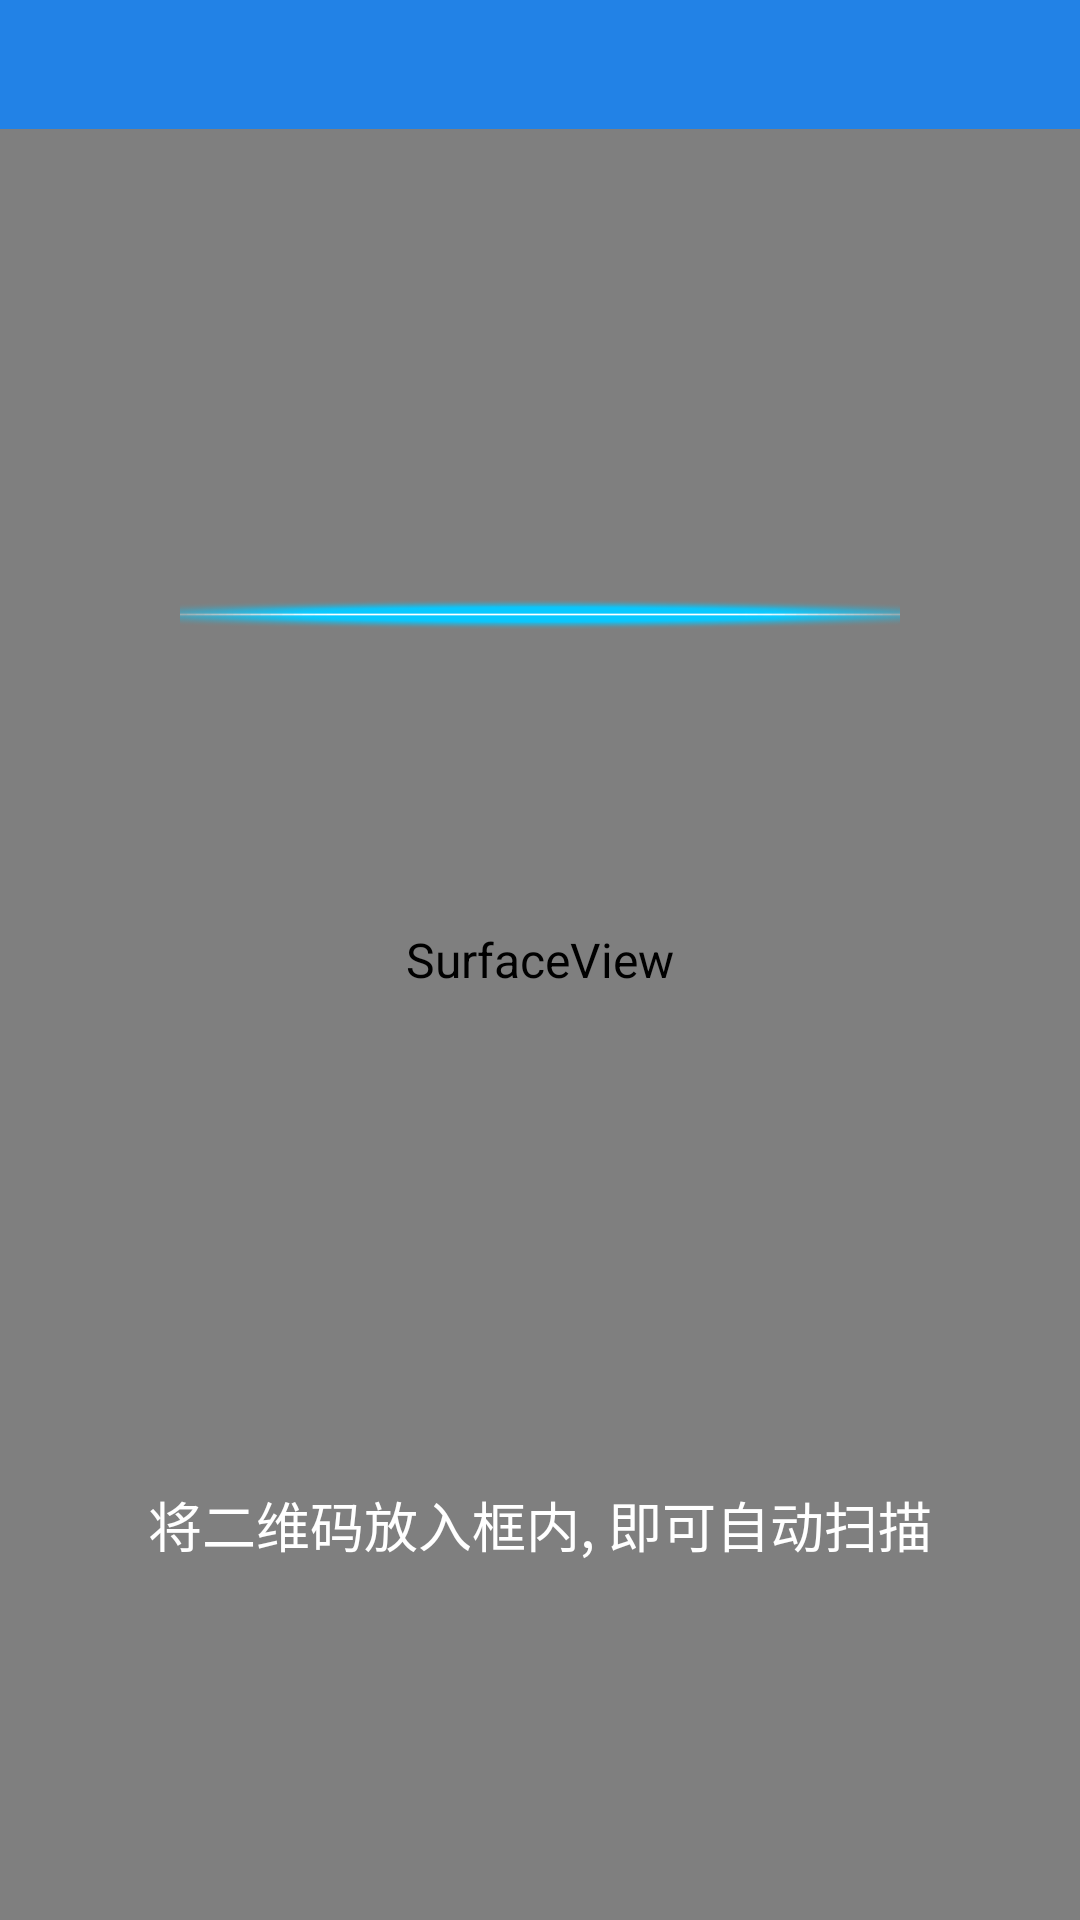

Produce the Android XML layout that renders to this screen, including the resource entries it uses.
<!-- AndroidManifest.xml: application theme Theme.MaterialDesign -->
<!-- res/layout/activity_qr_scan.xml -->
<?xml version="1.0" encoding="utf-8"?>
<RelativeLayout xmlns:android="http://schemas.android.com/apk/res/android"
                android:id="@+id/capture_containter"
                android:layout_width="fill_parent"
                android:layout_height="fill_parent"
                android:fitsSystemWindows="true">

    <SurfaceView
        android:id="@+id/capture_preview"
        android:layout_width="fill_parent"
        android:layout_height="fill_parent"/>

    <RelativeLayout
        android:id="@+id/capture_crop_layout"
        android:layout_width="250.0dip"
        android:layout_height="250.0dip"
        android:layout_centerInParent="true"
        android:background="@drawable/capture"
        android:contentDescription="@string/app_name">

        <ImageView
            android:id="@+id/capture_scan_line"
            android:layout_width="fill_parent"
            android:layout_height="wrap_content"
            android:layout_alignParentTop="true"
            android:layout_margin="5.0dip"
            android:background="@drawable/scan_line"
            android:contentDescription="@string/app_name"/>
    </RelativeLayout>

    <ImageView
        android:id="@+id/top_mask"
        android:layout_width="fill_parent"
        android:layout_height="100.0dip"
        android:layout_above="@id/capture_crop_layout"
        android:layout_alignParentTop="true"
        android:background="@drawable/scan_mask"
        android:contentDescription="@string/app_name"/>

    <ImageView
        android:id="@+id/bottom_mask"
        android:layout_width="fill_parent"
        android:layout_height="fill_parent"
        android:layout_alignParentBottom="true"
        android:layout_below="@id/capture_crop_layout"
        android:background="@drawable/scan_mask"
        android:contentDescription="@string/app_name"/>

    <ImageView
        android:id="@+id/left_mask"
        android:layout_width="fill_parent"
        android:layout_height="fill_parent"
        android:layout_above="@+id/bottom_mask"
        android:layout_alignParentLeft="true"
        android:layout_below="@+id/top_mask"
        android:layout_toLeftOf="@id/capture_crop_layout"
        android:background="@drawable/scan_mask"
        android:contentDescription="@string/app_name"/>

    <ImageView
        android:id="@+id/right_mask"
        android:layout_width="fill_parent"
        android:layout_height="fill_parent"
        android:layout_above="@+id/bottom_mask"
        android:layout_alignParentRight="true"
        android:layout_below="@+id/top_mask"
        android:layout_toRightOf="@id/capture_crop_layout"
        android:background="@drawable/scan_mask"
        android:contentDescription="@string/app_name"/>

    <TextView
        android:id="@+id/tv_scan_alt"
        android:layout_width="wrap_content"
        android:layout_height="wrap_content"
        android:layout_below="@id/capture_crop_layout"
        android:layout_centerHorizontal="true"
        android:layout_marginTop="50.0dip"
        android:text="@string/txt_scan_alt"
        android:textColor="@android:color/white"
        android:textSize="18.0sp"/>

    <include layout="@layout/widget_toolbar"/>
</RelativeLayout>
<!-- res/layout/widget_toolbar.xml (included above) -->
<?xml version="1.0" encoding="utf-8"?>
<android.support.v7.widget.Toolbar
    xmlns:android="http://schemas.android.com/apk/res/android"
                                   android:id="@+id/toolbar"
                                   style="@style/ToolBarStyle">

    <TextView
        android:id="@+id/toolbar_title"
        android:layout_width="wrap_content"
        android:layout_height="wrap_content"
        android:layout_gravity="center"
        android:ellipsize="end"
        android:singleLine="true"
        android:textColor="@color/white"
        android:textSize="18.0sp"/>
</android.support.v7.widget.Toolbar>
<!-- resources referenced by this layout -->
<resources>
  <color name="white">#ffffffff</color>
  <!-- drawable scan_line: png bitmap (drawable-xhdpi-v4, 2185 bytes) -->
  <string name="app_name">寄收快递</string>
  <string name="txt_scan_alt">将二维码放入框内, 即可自动扫描</string>
  <style name="ToolBarStyle">
          <item name="android:theme">@style/PopWindowStyle</item>
          <item name="android:background">?colorPrimary</item>
          <item name="android:layout_width">fill_parent</item>
          <item name="android:layout_height">43.0dip</item>
          <item name="android:minHeight">43.0dip</item>
      </style>
  <style name="Theme.MaterialDesign" parent="@style/Theme.AppCompat.Light.NoActionBar">
          <item name="android:windowBackground">@color/white</item>
          <item name="android:dropDownListViewStyle">@style/my_spinner_style</item>
          <item name="android:textSize">16.0sp</item>
          <item name="colorPrimary">@color/app_primary_color</item>
          <item name="colorPrimaryDark">@color/app_primary_dark_color</item>
          <item name="colorAccent">@color/app_primary_color</item>
      </style>
  <style name="PopWindowStyle" parent="@style/ThemeOverlay.AppCompat.Dark.ActionBar">
          <item name="android:colorBackground">@color/white</item>
          <item name="android:textColorPrimary">@color/white</item>
      </style>
  <style name="my_spinner_style" parent="@android:style/Widget.ListView.DropDown">
          <item name="android:divider">#ff808080</item>
          <item name="android:dividerHeight">1.0px</item>
      </style>
  <color name="app_primary_color">#ff2282e6</color>
  <color name="app_primary_dark_color">#ff3f83ca</color>
</resources>
